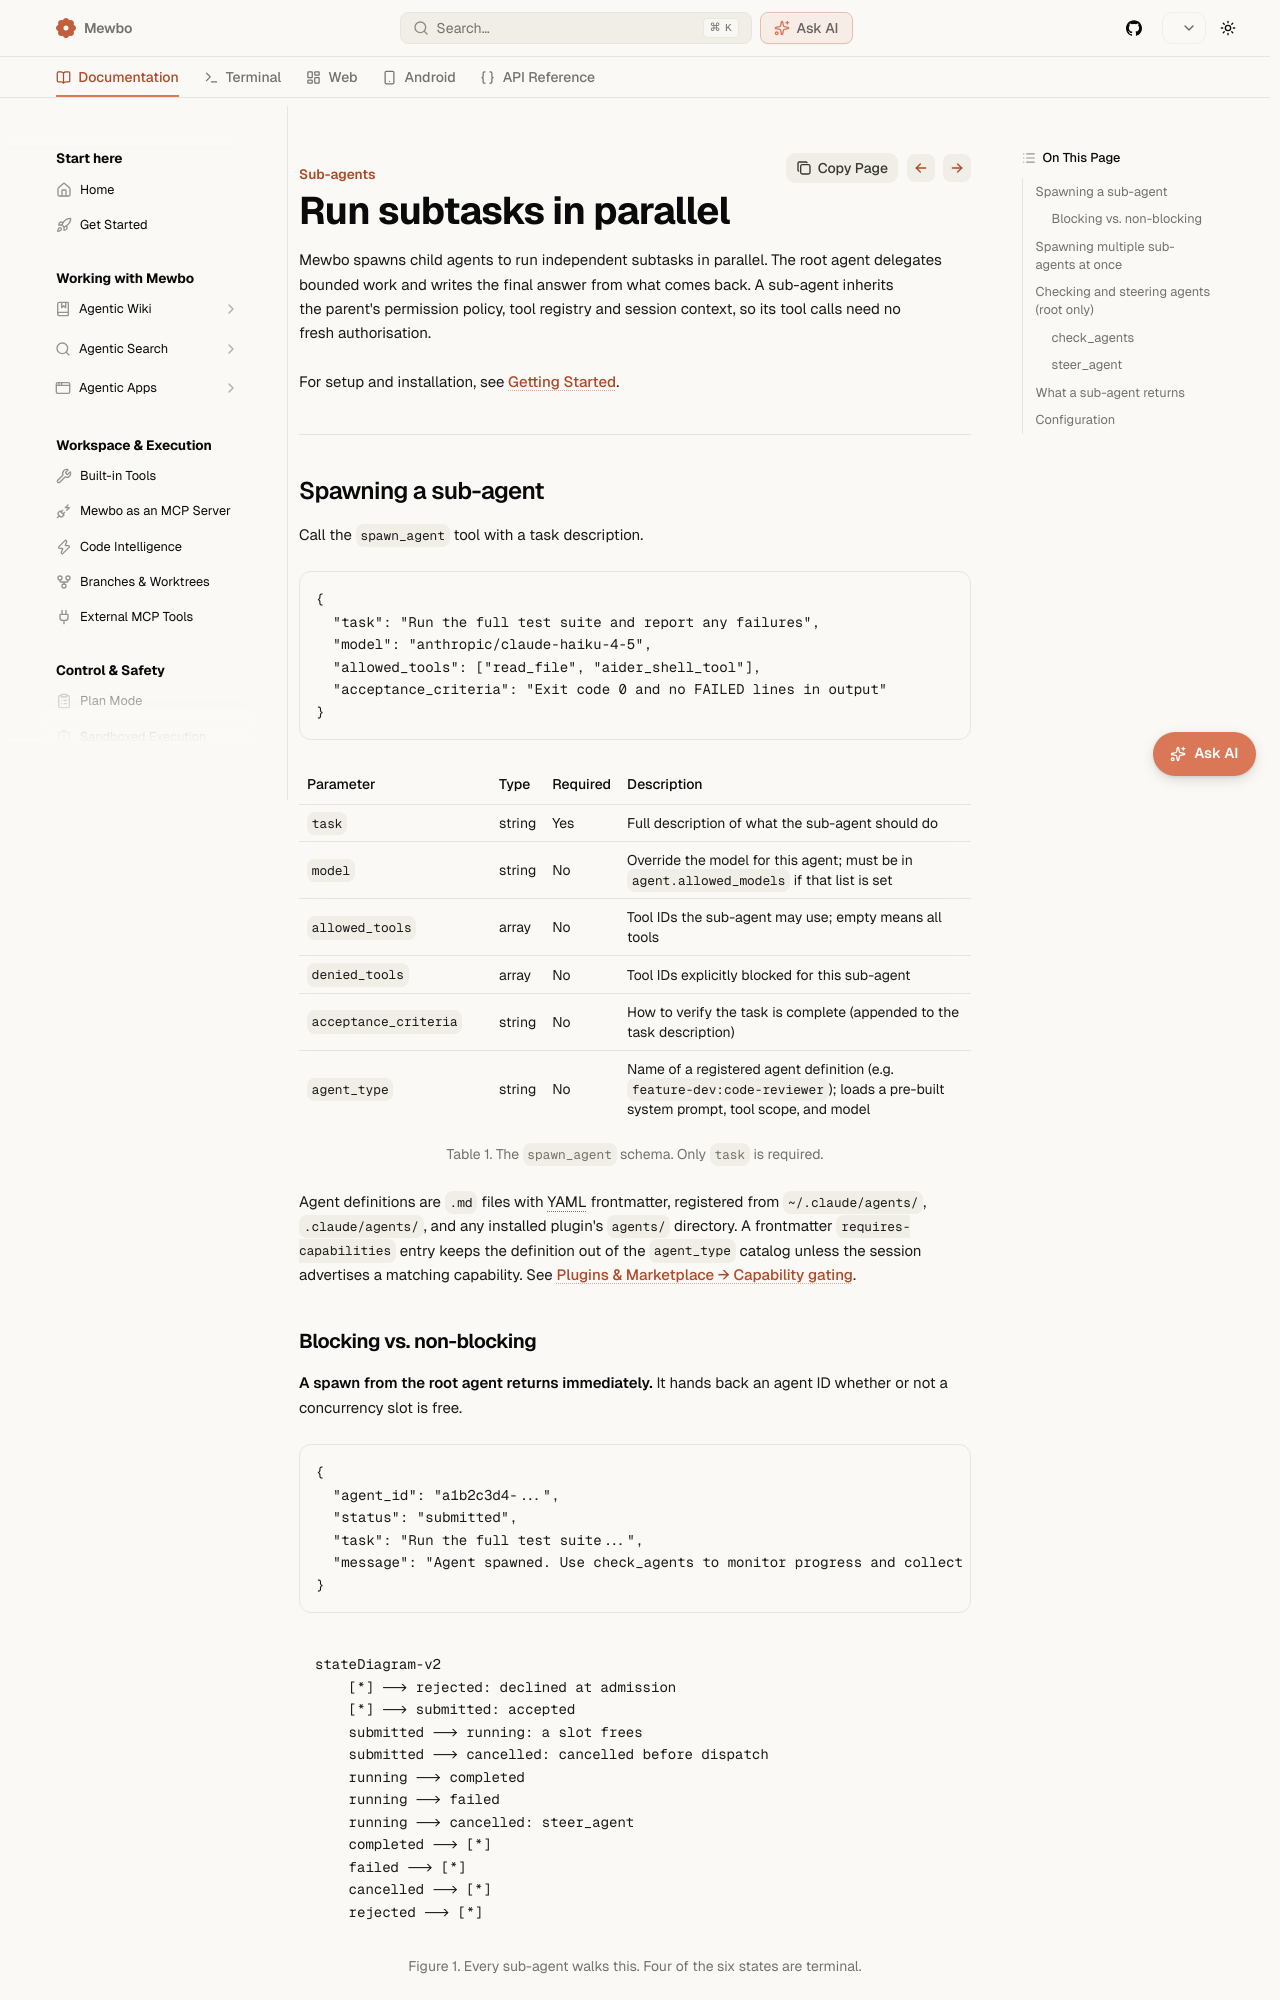

repository: bearlike/Assistant · page: master/features-agents/index.html · generator: mkdocs

# Sub-agents

Mewbo can spawn child agents to work on independent subtasks in parallel. The root agent acts as an orchestrator: it delegates bounded work to sub-agents, monitors their progress, collects structured results, and synthesises a final answer. Sub-agents inherit the parent's permission policy, tool registry, and session context, so they can pick up a task and run with it without re-authorising every tool call.

For setup and installation, see [Getting Started](getting-started.md).

---
